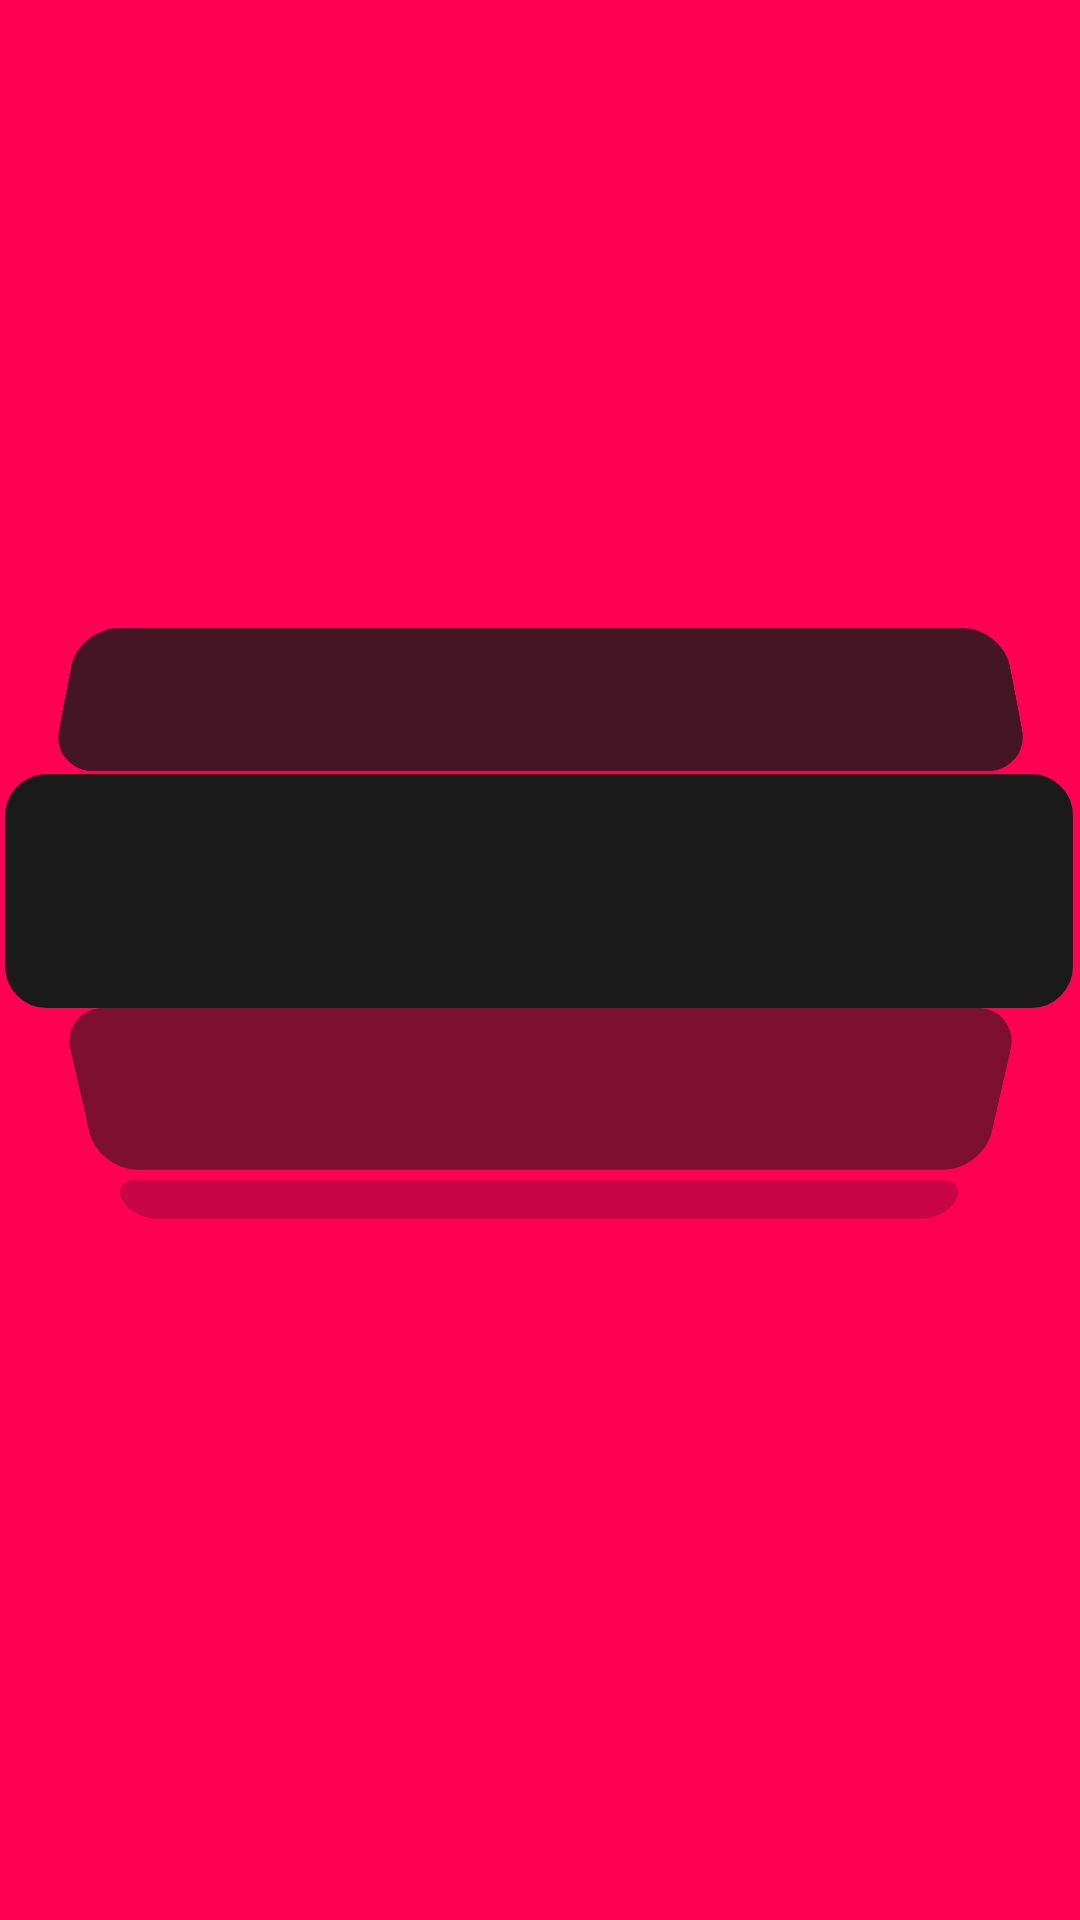

Write the Android layout XML for this screen, with the resource values it uses.
<!-- AndroidManifest.xml: activity theme Theme.Gide.Random -->
<!-- res/layout/activity_random.xml -->
<?xml version="1.0" encoding="utf-8"?>
<androidx.constraintlayout.widget.ConstraintLayout xmlns:android="http://schemas.android.com/apk/res/android"
    xmlns:app="http://schemas.android.com/apk/res-auto"
    xmlns:tools="http://schemas.android.com/tools"
    android:layout_width="match_parent"
    android:layout_height="match_parent"
    android:background="#FF0055"
    android:textAlignment="inherit"
    android:textDirection="inherit"
    tools:context=".RandomActivity"
    tools:layout_editor_absoluteY="25dp">

    <ImageView
        android:id="@+id/imageView"
        android:layout_width="match_parent"
        android:layout_height="wrap_content"
        android:layout_marginTop="175dp"
        android:contentDescription="@string/imageview"
        app:layout_constraintEnd_toEndOf="parent"
        app:layout_constraintStart_toStartOf="parent"
        app:layout_constraintTop_toTopOf="parent"
        tools:ignore="ImageContrastCheck"
        tools:src="@tools:sample/avatars" />

    <TextView
        android:id="@+id/TEXTVIEW1"
        android:layout_width="317dp"
        android:layout_height="49dp"
        android:layout_gravity="center_horizontal"
        android:layout_marginStart="47dp"
        android:layout_marginTop="33dp"
        android:layout_marginEnd="47dp"
        android:background="@drawable/rounded_corner_background"
        android:backgroundTint="#431525"
        android:fontFamily="sans-serif"
        android:gravity="center"
        android:rotationX="13"
        android:scrollbarStyle="outsideOverlay"
        android:text=""
        android:textAlignment="center"
        android:textAllCaps="false"
        android:textAppearance="@style/TextAppearance.AppCompat.Large"
        android:textColor="#F6F5F5"
        android:textSize="34sp"
        app:layout_constraintBottom_toTopOf="@+id/TEXTVIEW2"
        app:layout_constraintEnd_toEndOf="parent"
        app:layout_constraintStart_toStartOf="parent"
        app:layout_constraintTop_toBottomOf="@+id/imageView" />

    <TextView
        android:id="@+id/TEXTVIEW2"
        android:layout_width="356dp"
        android:layout_height="78dp"
        android:layout_gravity="center_horizontal"
        android:layout_marginStart="28dp"
        android:layout_marginTop="1dp"
        android:layout_marginEnd="29dp"
        android:background="@drawable/rounded_corner_background"
        android:backgroundTint="#1A1A1A"
        android:fontFamily="sans-serif"
        android:gravity="center"
        android:scrollbarStyle="outsideOverlay"
        android:text=""
        android:textAlignment="center"
        android:textAllCaps="false"
        android:textAppearance="@style/TextAppearance.AppCompat.Large"
        android:textColor="#F6F5F5"
        android:textSize="34sp"
        app:layout_constraintBottom_toTopOf="@+id/TEXTVIEW3"
        app:layout_constraintEnd_toEndOf="parent"
        app:layout_constraintStart_toStartOf="parent"
        app:layout_constraintTop_toBottomOf="@+id/TEXTVIEW1" />

    <TextView
        android:id="@+id/TEXTVIEW3"
        android:layout_width="307dp"
        android:layout_height="56dp"
        android:layout_gravity="center_horizontal"
        android:layout_marginStart="52dp"
        android:layout_marginEnd="52dp"
        android:layout_marginBottom="1dp"
        android:autoSizeTextType="uniform"
        android:background="@drawable/rounded_corner_background"
        android:backgroundTint="#7d0F33"
        android:elegantTextHeight="true"
        android:fontFamily="sans-serif-black"
        android:gravity="center"
        android:rotationX="-16"
        android:scrollbarStyle="outsideOverlay"
        android:text=""
        android:textAlignment="center"
        android:textAllCaps="false"
        android:textAppearance="@style/TextAppearance.AppCompat.Large"
        android:textColor="#F6F5F5"
        android:textSize="96sp"
        app:layout_constraintBottom_toTopOf="@+id/TEXTVIEW4"
        app:layout_constraintEnd_toEndOf="parent"
        app:layout_constraintStart_toStartOf="parent"
        app:layout_constraintTop_toBottomOf="@+id/TEXTVIEW2" />

    <TextView
        android:id="@+id/TEXTVIEW4"
        android:layout_width="278dp"
        android:layout_height="16dp"
        android:layout_gravity="center_horizontal"
        android:layout_marginStart="66dp"
        android:layout_marginEnd="67dp"
        android:background="@drawable/rounded_corner_background"
        android:backgroundTint="#C80647"
        android:fontFamily="sans-serif-black"
        android:gravity="center"
        android:rotationX="-37"
        android:scrollbarStyle="outsideOverlay"
        android:text=""
        android:textAlignment="center"
        android:textAllCaps="false"
        android:textAppearance="@style/TextAppearance.AppCompat.Large"
        android:textColor="#F6F5F5"
        android:textSize="14sp"
        app:layout_constraintEnd_toEndOf="parent"
        app:layout_constraintStart_toStartOf="parent"
        app:layout_constraintTop_toBottomOf="@+id/TEXTVIEW3" />


    <Button
        android:id="@+id/randomButton"
        android:layout_width="162dp"
        android:layout_height="144dp"
        android:layout_marginStart="136dp"
        android:layout_marginTop="80dp"
        android:layout_marginEnd="95dp"
        android:layout_marginBottom="-120dp"
        android:autoSizePresetSizes="14"
        android:autoSizeTextType="none"
        android:background="@drawable/freaking_out"
        android:contentDescription="@string/Gide"
        android:onClick="onRandomClick"
        android:padding="8dp"
        android:shadowDx="5"
        android:shadowDy="0"
        android:shadowRadius="5"
        android:textColor="#FFFFFF"
        android:textSize="20sp"
        android:visibility="visible"
        app:layout_constraintBottom_toBottomOf="parent"
        app:layout_constraintEnd_toEndOf="parent"
        app:layout_constraintHorizontal_bias="0.0"
        app:layout_constraintStart_toStartOf="parent"
        app:layout_constraintTop_toBottomOf="@+id/TEXTVIEW4"
        app:layout_constraintVertical_bias="0.478"
        tools:ignore="TextSizeCheck,VisualLintBounds" />

    <androidx.constraintlayout.widget.Group
        android:id="@+id/group"
        android:layout_width="wrap_content"
        android:layout_height="wrap_content"
        app:constraint_referenced_ids="TEXTVIEW3,TEXTVIEW1,TEXTVIEW2,TEXTVIEW4" />

</androidx.constraintlayout.widget.ConstraintLayout>
<!-- resources referenced by this layout -->
<resources>
  <!-- drawable rounded_corner_background (drawable) -->
  <?xml version="1.0" encoding="utf-8"?>
  <shape xmlns:android="http://schemas.android.com/apk/res/android">
      <solid android:color="#000000"/> 
      <corners android:radius="10dp"/> 
      <stroke
          android:color="#000000"
      android:width="8dp"/>
  </shape>
  <string name="Gide">Gide</string>
  <string name="imageview">imageview</string>
  <style name="Theme.Gide.Random" parent="Theme.AppCompat.DayNight.NoActionBar">
      <item name="colorPrimary">#FF0055</item>
      <item name="colorPrimaryDark">#FF0055</item>
      <item name="colorAccent">#FF0055</item>
  </style>
</resources>
